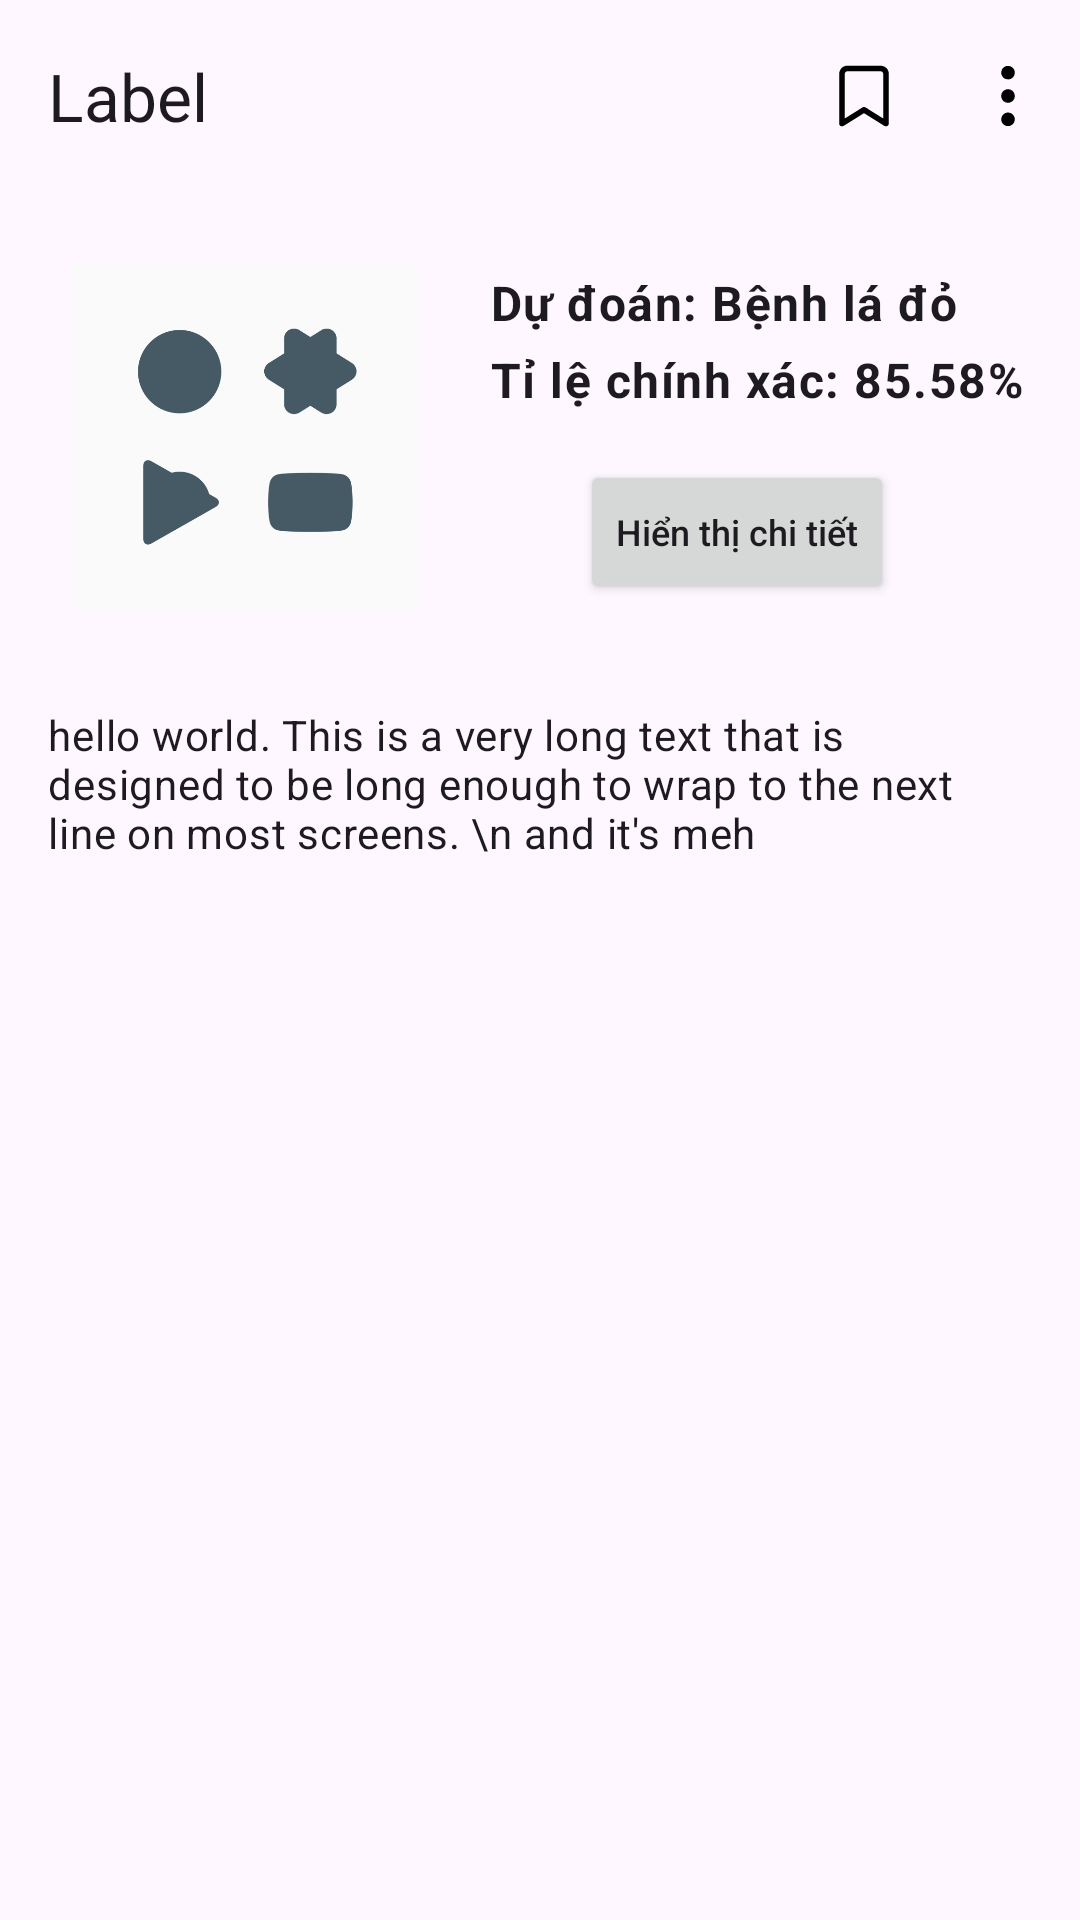

Android layout source for this screen:
<!-- AndroidManifest.xml: application theme Theme.AI -->
<!-- res/layout/activity_main.xml -->
<?xml version="1.0" encoding="utf-8"?>
<androidx.coordinatorlayout.widget.CoordinatorLayout xmlns:android="http://schemas.android.com/apk/res/android"
    xmlns:app="http://schemas.android.com/apk/res-auto"
    xmlns:tools="http://schemas.android.com/tools"

    android:layout_width="match_parent"
    android:layout_height="match_parent">


    <com.google.android.material.appbar.AppBarLayout
        android:layout_width="match_parent"
        android:layout_height="wrap_content"
        android:background="?android:attr/colorBackground">

        <androidx.appcompat.widget.Toolbar
            android:id="@+id/toolbar"
            android:layout_width="match_parent"
            android:layout_height="?attr/actionBarSize"
            app:title="Label"
            app:menu="@menu/toolbar_menu" />

    </com.google.android.material.appbar.AppBarLayout>

    <androidx.core.widget.NestedScrollView
        android:layout_width="match_parent"
        android:layout_height="match_parent"
        app:layout_behavior="@string/appbar_scrolling_view_behavior">

        <androidx.constraintlayout.widget.ConstraintLayout
            android:id="@+id/main"
            android:layout_width="match_parent"
            android:layout_height="wrap_content"
            android:padding="16dp">

            
            <com.google.android.material.imageview.ShapeableImageView
                android:id="@+id/my_image"
                android:layout_width="0dp"
                android:layout_height="0dp"
                android:padding="8dp"
                android:scaleType="centerCrop"
                android:src="@drawable/rounded_corners_background"
                app:layout_constraintDimensionRatio="1:1"
                app:layout_constraintStart_toStartOf="parent"
                app:layout_constraintTop_toTopOf="parent"
                app:layout_constraintWidth_percent="0.4"
                app:shapeAppearanceOverlay="@style/roundedImageView"
                tools:srcCompat="@tools:sample/avatars" />

            <TextView
                android:id="@+id/prediction_label"
                android:layout_width="0dp"
                android:layout_height="wrap_content"
                android:layout_marginStart="16dp"
                android:text="Dự đoán: Bệnh lá đỏ"
                android:textAppearance="?attr/textAppearanceBodyLarge"
                android:textColor="?android:attr/textColorPrimary"
                android:textStyle="bold"
                app:layout_constraintBottom_toTopOf="@id/accuracy_label"
                app:layout_constraintEnd_toEndOf="parent"
                app:layout_constraintStart_toEndOf="@id/my_image"
                app:layout_constraintTop_toTopOf="@id/my_image"
                app:layout_constraintVertical_chainStyle="packed" />

            <TextView
                android:id="@+id/accuracy_label"
                android:layout_width="0dp"
                android:layout_height="wrap_content"
                android:layout_marginStart="16dp"
                android:layout_marginTop="4dp"
                android:text="Tỉ lệ chính xác: 85.58%"
                android:textAppearance="?attr/textAppearanceBodyLarge"
                android:textColor="?android:attr/textColorPrimary"
                android:textSize="16sp"
                android:textStyle="bold"
                app:layout_constraintBottom_toTopOf="@id/details_button"
                app:layout_constraintEnd_toEndOf="parent"
                app:layout_constraintStart_toEndOf="@id/my_image"
                app:layout_constraintTop_toBottomOf="@id/prediction_label" />

            <Button
                android:id="@+id/details_button"
                android:layout_width="wrap_content"
                android:layout_height="wrap_content"
                android:layout_marginTop="16dp"
                android:text="Hiển thị chi tiết"
                android:textAllCaps="false"
                android:textSize="12sp"
                app:layout_constraintBottom_toBottomOf="@id/my_image"
                app:layout_constraintEnd_toEndOf="parent"
                app:layout_constraintStart_toEndOf="@id/my_image"
                app:layout_constraintTop_toBottomOf="@id/accuracy_label" />

            <TextView
                android:id="@+id/description_text"
                android:layout_width="0dp"
                android:layout_height="wrap_content"
                android:layout_marginTop="24dp"
                android:text="hello world. This is a very long text that is designed to be long enough to wrap to the next line on most screens. \n and it's meh "
                android:textAppearance="?attr/textAppearanceBodyMedium"
                app:layout_constraintEnd_toEndOf="parent"
                app:layout_constraintStart_toStartOf="parent"
                app:layout_constraintTop_toBottomOf="@id/my_image" />

            <androidx.recyclerview.widget.RecyclerView
                android:id="@+id/details_recycler_view"
                android:layout_width="0dp"
                android:layout_height="wrap_content"
                android:layout_marginTop="16dp"
                android:visibility="gone"
                app:layout_constraintEnd_toEndOf="parent"
                app:layout_constraintStart_toStartOf="parent"
                app:layout_constraintTop_toBottomOf="@id/description_text"
                tools:itemCount="8"
                tools:listitem="@android:layout/simple_list_item_1"
                tools:visibility="visible"/>

        </androidx.constraintlayout.widget.ConstraintLayout>
    </androidx.core.widget.NestedScrollView>
</androidx.coordinatorlayout.widget.CoordinatorLayout>
<!-- resources referenced by this layout -->
<resources>
  <!-- drawable rounded_corners_background: png bitmap (drawable, 6273 bytes) -->
  <style name="Theme.AI" parent="Base.Theme.AI" />
  <style name="Base.Theme.AI" parent="Theme.Material3.DayNight.NoActionBar">
          
          
      </style>
</resources>
